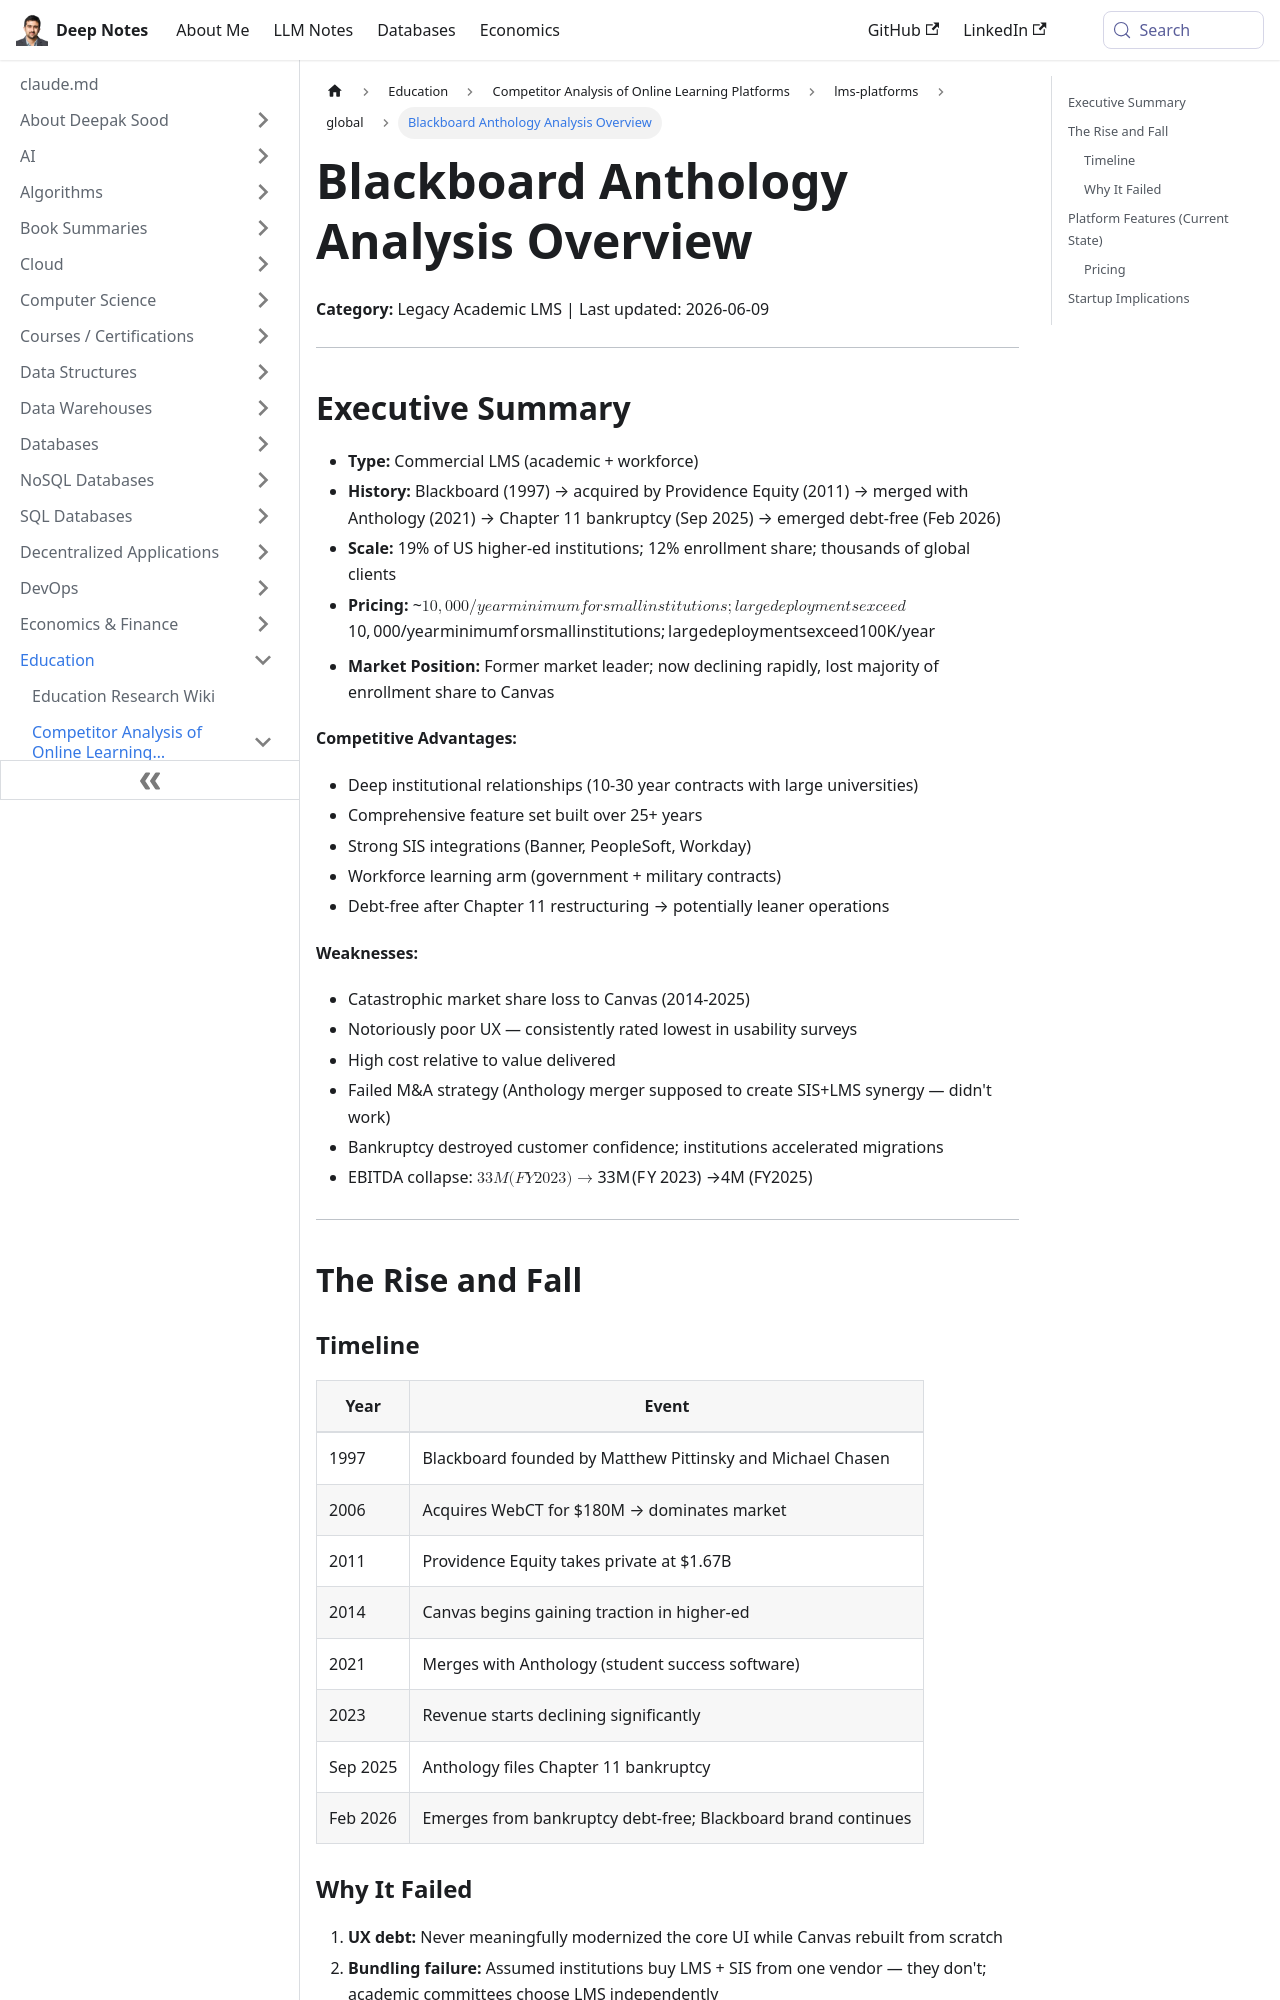

repository: deepaksood619/deepaksood619.github.io · page: education/competitors/lms-platforms/global/blackboard-anthology-analysis/index.html · generator: docusaurus

---
slug: /education/competitors/lms-platforms/global/blackboard-anthology-analysis
title: Blackboard Anthology Analysis Overview
description: Explore the legacy and market shifts of Blackboard Anthology, a major player in academic LMS with significant industry insights.
created: 2026-06-09
updated: 2026-06-09
---
**Category:** Legacy Academic LMS | Last updated: 2026-06-09

---

## Executive Summary

- **Type:** Commercial LMS (academic + workforce)
- **History:** Blackboard (1997) → acquired by Providence Equity (2011) → merged with Anthology (2021) → Chapter 11 bankruptcy (Sep 2025) → emerged debt-free (Feb 2026)
- **Scale:** 19% of US higher-ed institutions; 12% enrollment share; thousands of global clients
- **Pricing:** ~$10,000/year minimum for small institutions; large deployments exceed $100K/year
- **Market Position:** Former market leader; now declining rapidly, lost majority of enrollment share to Canvas

**Competitive Advantages:**

- Deep institutional relationships (10-30 year contracts with large universities)
- Comprehensive feature set built over 25+ years
- Strong SIS integrations (Banner, PeopleSoft, Workday)
- Workforce learning arm (government + military contracts)
- Debt-free after Chapter 11 restructuring → potentially leaner operations

**Weaknesses:**

- Catastrophic market share loss to Canvas (2014-2025)
- Notoriously poor UX — consistently rated lowest in usability surveys
- High cost relative to value delivered
- Failed M&A strategy (Anthology merger supposed to create SIS+LMS synergy — didn't work)
- Bankruptcy destroyed customer confidence; institutions accelerated migrations
- EBITDA collapse: $33M (FY2023) → $4M (FY2025)

---

## The Rise and Fall

### Timeline

| Year | Event |
|---|---|
| 1997 | Blackboard founded by Matthew Pittinsky and Michael Chasen |
| 2006 | Acquires WebCT for $180M → dominates market |
| 2011 | Providence Equity takes private at $1.67B |
| 2014 | Canvas begins gaining traction in higher-ed |
| 2021 | Merges with Anthology (student success software) |
| 2023 | Revenue starts declining significantly |
| Sep 2025 | Anthology files Chapter 11 bankruptcy |
| Feb 2026 | Emerges from bankruptcy debt-free; Blackboard brand continues |
